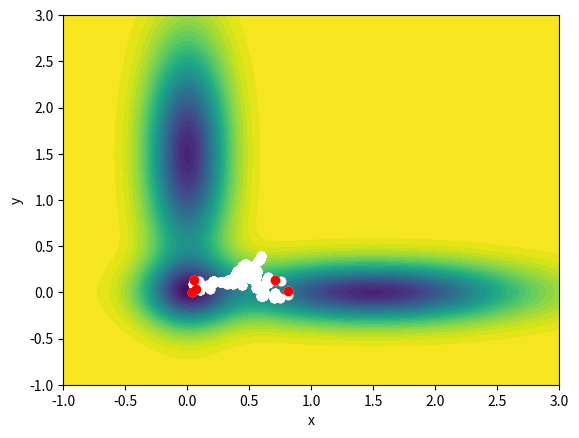

Here is the Python script that generated this plot:
import numpy as np
from scipy.interpolate import interp1d
import matplotlib.pyplot as plt

# max number of iterations
#nstepmax = 2e3
nstepmax = 15
# frequency of plotting
nstepplot = 1e1

# plot string every nstepplot if flag1 = 1 
flag1 = 1

# temperature ###?!!!
mu=9
# parameter used as stopping criterion
tol1 = 1e-7

# number of images during prerelaxation
n2 = 1e1;
# number of images along the string (try from  n1 = 3 up to n1 = 1e4)
n1 = 25
n1 = 5
# time-step (limited by the ODE step on line 83 & 84 but independent of n1)
h = 1e-4

# end points of the initial string
# notice that they do NOT have to be at minima of V -- the method finds
# those automatically
#xa = -1
#ya = 0.5
#xb = 0.7
#yb = 0.5

xa = 0.5
ya = 0.3

xb = 0.7
yb = 0.3

# initialization
g1 = np.linspace(0,0.5,n1)
x = (xb-xa)*g1+xa
y = (x-xa)*(yb-ya)/(xb-xa)+ya


dx = x-np.roll(x, 1)
dy = y-np.roll(y, 1)


dx[0] = 0
dy[0] = 0


lxy = np.cumsum(np.sqrt(np.square(dx)+np.square(dy)))
lxy = lxy/lxy[n1-1]

set_interp1 = interp1d(lxy, x, kind='linear')
x = set_interp1(g1)
set_interp2 = interp1d(lxy, y, kind='linear')
y = set_interp2(g1)

xi = x
yi = y

# parameters in Mueller potential
#aa = [-1, -1, -6.5, 0.7]
#bb = [0, 0, 11, 0.6]
#cc = [-10, -10, -6.5, 0.7]
#AA = [-200, -100, -170, 15]

aa = [-0.8, -8, -10] # inverse radius in x
bb = [0, 0, 0] # radius in xy
cc = [-10, -8, -0.8] # inverse radius in y
AA = [-200, -150, -200] # strength


#XX = [1, 0, -0.5, -1]
#YY = [0, 0.5, 1.5, 1]
XX = [1.5, 0, 0] # center_x
YY = [0, 0, 1.5] # center_y

#zxx = np.mgrid[-1.5:1.21:0.01]
#zyy = np.mgrid[-0.2:2.51:0.01]
zxx = np.mgrid[-1:3.01:0.01]
zyy = np.mgrid[-1:3.01:0.01]
xx, yy = np.meshgrid(zxx, zyy)


V1 = AA[0]*np.exp(aa[0] * np.square(xx-XX[0]) + bb[0] * (xx-XX[0]) * (yy-YY[0]) +cc[0]*np.square(yy-YY[0]))
for j in range(1,3):
    V1 =  V1 + AA[j]*np.exp(aa[j]*np.square(xx-XX[j]) + bb[j]*(xx-XX[j])*(yy-YY[j]) + cc[j]*np.square(yy-YY[j]))




plt.contourf(xx,yy,np.minimum(V1,200), 40)
#plt.plot(xi, yi, '-')
plt.xlabel('x')
plt.ylabel('y')
plt.show()

####

## Main loop

trj_x = []
trj_y = []
for nstep in range(int(nstepmax)):
    
# calculation of the x and y-components of the force, dVx and dVy respectively
    plt.contourf(xx,yy,np.minimum(V1,200), 40)
    ee = AA[0]*np.exp(aa[0]*np.square(x-XX[0])+bb[0]*(x-XX[0])*(y-YY[0])+cc[0]*np.square(y-YY[0]))
    dVx = (2*aa[0]*(x-XX[0])+bb[0]*(y-YY[0]))*ee
    dVy = (bb[0]*(x-XX[0])+2*cc[0]*(y-YY[0]))*ee
    for j in range(1,3):
        ee = AA[j]*np.exp(aa[j]*np.square(x-XX[j])+bb[j]*(x-XX[j])*(y-YY[j])+cc[j]*np.square(y-YY[j]))
        dVx = dVx + (2*aa[j]*(x-XX[j])+bb[j]*(y-YY[j]))*ee
        dVy = dVy + (bb[j]*(x-XX[j])+2*cc[j]*(y-YY[j]))*ee   
    x0 = x
    y0 = y
    x = x - h*dVx + np.sqrt(2*h*mu)*np.random.randn(1,n1)
    y = y - h*dVy + np.sqrt(2*h*mu)*np.random.randn(1,n1) ## ?!!!! n2?!!!
    trj_x.append(x) 
    trj_y.append(y)
#    print(trj_x, trj_y)
    for j in range(len(trj_x)):
        plt.plot(trj_x[j], trj_y[j], 'o', color='w')
    plt.plot(x,y, 'o', color='r')
    
    plt.xlabel('x')
    plt.ylabel('y')
    plt.show()

 
